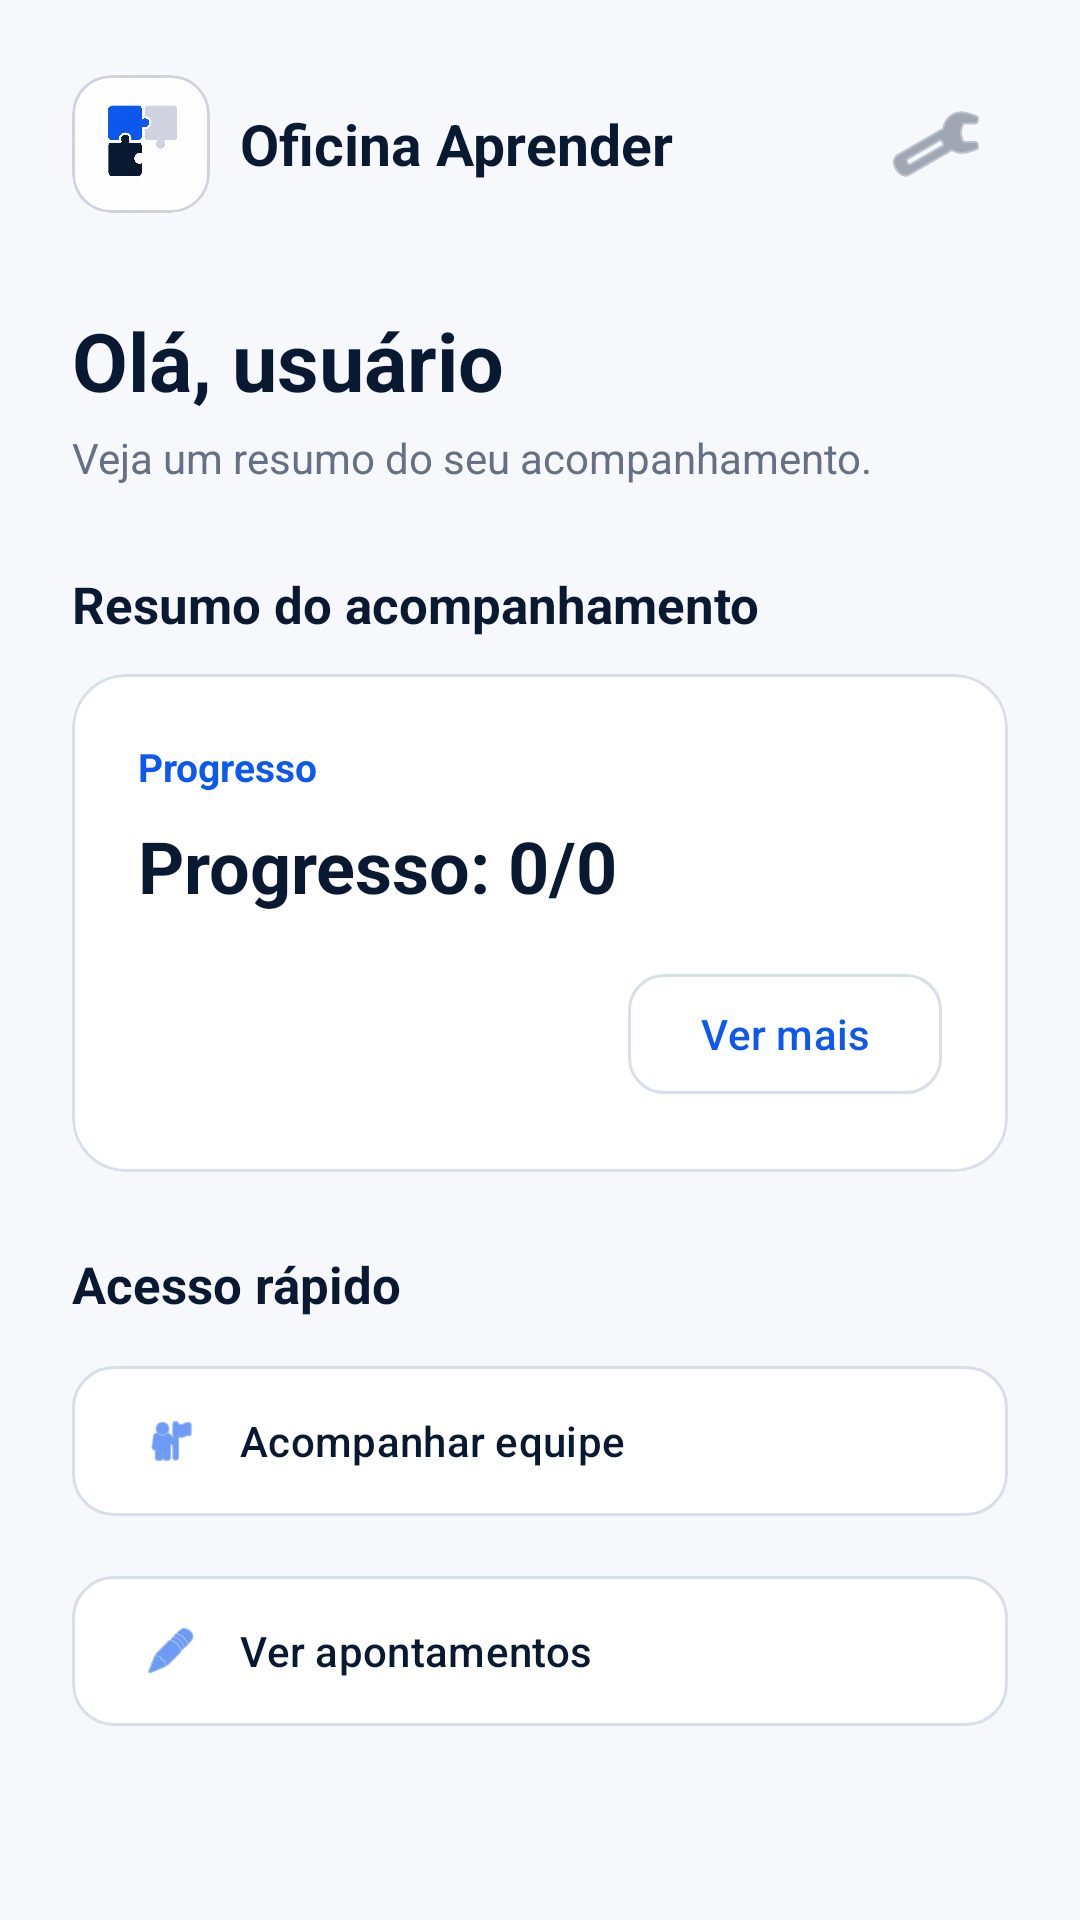

The Android layout XML behind this screen, and the referenced resources:
<!-- AndroidManifest.xml: application theme Theme.TCC -->
<!-- res/layout/dashboard.xml -->
<?xml version="1.0" encoding="utf-8"?>
<ScrollView xmlns:android="http://schemas.android.com/apk/res/android"
    xmlns:app="http://schemas.android.com/apk/res-auto"
    android:layout_width="match_parent"
    android:layout_height="match_parent"
    android:background="@color/background_light"
    android:fillViewport="true">

    <LinearLayout
        android:layout_width="match_parent"
        android:layout_height="wrap_content"
        android:orientation="vertical"
        android:padding="24dp">

        <LinearLayout
            android:layout_width="match_parent"
            android:layout_height="wrap_content"
            android:gravity="center_vertical"
            android:orientation="horizontal">

            <com.google.android.material.card.MaterialCardView
                android:layout_width="46dp"
                android:layout_height="46dp"
                app:cardBackgroundColor="@color/white"
                app:cardCornerRadius="13dp"
                app:cardElevation="0dp"
                app:strokeColor="@color/brand_gray"
                app:strokeWidth="1dp">

                <ImageView
                    android:layout_width="match_parent"
                    android:layout_height="match_parent"
                    android:contentDescription="@string/logo_descricao"
                    android:scaleType="fitCenter"
                    android:src="@drawable/logo_oficinaaprender" />
            </com.google.android.material.card.MaterialCardView>

            <TextView
                android:layout_width="0dp"
                android:layout_height="wrap_content"
                android:layout_marginStart="10dp"
                android:layout_weight="1"
                android:text="@string/app_name"
                android:textColor="@color/text_primary"
                android:textSize="19sp"
                android:textStyle="bold" />

            <ImageButton
                android:id="@+id/btnConfig"
                android:layout_width="48dp"
                android:layout_height="48dp"
                android:background="?attr/selectableItemBackgroundBorderless"
                android:contentDescription="@string/configuracoes"
                android:padding="12dp"
                android:src="@android:drawable/ic_menu_preferences"
                app:tint="@color/text_secondary" />
        </LinearLayout>

        <TextView
            android:id="@+id/tvNomeUsuario"
            android:layout_width="match_parent"
            android:layout_height="wrap_content"
            android:layout_marginTop="30dp"
            android:text="@string/ola_usuario_padrao"
            android:textColor="@color/text_primary"
            android:textSize="27sp"
            android:textStyle="bold" />

        <TextView
            android:layout_width="match_parent"
            android:layout_height="wrap_content"
            android:layout_marginTop="5dp"
            android:text="@string/dashboard_subtitulo"
            android:textColor="@color/text_secondary"
            android:textSize="14sp" />

        <TextView
            android:layout_width="match_parent"
            android:layout_height="wrap_content"
            android:layout_marginTop="28dp"
            android:text="@string/resumo_acompanhamento"
            android:textColor="@color/text_primary"
            android:textSize="17sp"
            android:textStyle="bold" />

        <com.google.android.material.card.MaterialCardView
            android:layout_width="match_parent"
            android:layout_height="wrap_content"
            android:layout_marginTop="12dp"
            app:cardBackgroundColor="@color/surface"
            app:cardCornerRadius="18dp"
            app:cardElevation="0dp"
            app:strokeColor="@color/border_color"
            app:strokeWidth="1dp">

            <LinearLayout
                android:layout_width="match_parent"
                android:layout_height="wrap_content"
                android:orientation="vertical"
                android:padding="22dp">

                <TextView
                    android:layout_width="wrap_content"
                    android:layout_height="wrap_content"
                    android:text="@string/progresso"
                    android:textColor="@color/primary_blue"
                    android:textSize="13sp"
                    android:textStyle="bold" />

                <TextView
                    android:id="@+id/tvProgresso"
                    android:layout_width="wrap_content"
                    android:layout_height="wrap_content"
                    android:layout_marginTop="8dp"
                    android:text="@string/progresso_inicial"
                    android:textColor="@color/text_primary"
                    android:textSize="24sp"
                    android:textStyle="bold" />

                <com.google.android.material.button.MaterialButton
                    android:id="@+id/btnVerMais"
                    style="@style/Widget.Material3.Button.OutlinedButton"
                    android:layout_width="wrap_content"
                    android:layout_height="48dp"
                    android:layout_gravity="end"
                    android:layout_marginTop="16dp"
                    android:text="@string/ver_mais"
                    android:textAllCaps="false"
                    android:textColor="@color/primary_blue"
                    app:cornerRadius="12dp"
                    app:strokeColor="@color/border_color" />
            </LinearLayout>
        </com.google.android.material.card.MaterialCardView>

        <TextView
            android:layout_width="match_parent"
            android:layout_height="wrap_content"
            android:layout_marginTop="26dp"
            android:text="@string/acesso_rapido"
            android:textColor="@color/text_primary"
            android:textSize="17sp"
            android:textStyle="bold" />

        <com.google.android.material.button.MaterialButton
            android:id="@+id/btnAcompanharEquipe"
            style="@style/Widget.Material3.Button.OutlinedButton"
            android:layout_width="match_parent"
            android:layout_height="58dp"
            android:layout_marginTop="12dp"
            android:gravity="start|center_vertical"
            android:text="@string/acompanhar_equipe"
            android:textAllCaps="false"
            android:textColor="@color/text_primary"
            app:backgroundTint="@color/surface"
            app:cornerRadius="14dp"
            app:icon="@android:drawable/ic_menu_myplaces"
            app:iconPadding="14dp"
            app:iconTint="@color/primary_blue"
            app:strokeColor="@color/border_color" />

        <com.google.android.material.button.MaterialButton
            android:id="@+id/btnVerApontamentos"
            style="@style/Widget.Material3.Button.OutlinedButton"
            android:layout_width="match_parent"
            android:layout_height="58dp"
            android:layout_marginTop="12dp"
            android:gravity="start|center_vertical"
            android:text="@string/ver_apontamentos"
            android:textAllCaps="false"
            android:textColor="@color/text_primary"
            app:backgroundTint="@color/surface"
            app:cornerRadius="14dp"
            app:icon="@android:drawable/ic_menu_edit"
            app:iconPadding="14dp"
            app:iconTint="@color/primary_blue"
            app:strokeColor="@color/border_color" />
    </LinearLayout>
</ScrollView>
<!-- resources referenced by this layout -->
<resources>
  <color name="background_light">#F6F8FC</color>
  <color name="border_color">#D9DFE9</color>
  <color name="brand_gray">#CFD3DF</color>
  <color name="primary_blue">#0D58ED</color>
  <color name="surface">#FFFFFFFF</color>
  <color name="text_primary">#081931</color>
  <color name="text_secondary">#657084</color>
  <color name="white">#FFFFFFFF</color>
  <!-- drawable logo_oficinaaprender: png bitmap (drawable, 740428 bytes) -->
  <string name="acesso_rapido">Acesso rápido</string>
  <string name="acompanhar_equipe">Acompanhar equipe</string>
  <string name="app_name">Oficina Aprender</string>
  <string name="configuracoes">Configurações</string>
  <string name="dashboard_subtitulo">Veja um resumo do seu acompanhamento.</string>
  <string name="logo_descricao">Logo Oficina Aprender</string>
  <string name="ola_usuario_padrao">Olá, usuário</string>
  <string name="progresso">Progresso</string>
  <string name="progresso_inicial">Progresso: 0/0</string>
  <string name="resumo_acompanhamento">Resumo do acompanhamento</string>
  <string name="ver_apontamentos">Ver apontamentos</string>
  <string name="ver_mais">Ver mais</string>
  <style name="Theme.TCC" parent="Base.Theme.TCC" />
  <style name="Base.Theme.TCC" parent="Theme.Material3.DayNight.NoActionBar">
          <item name="colorPrimary">@color/primary_blue</item>
          <item name="colorOnPrimary">@color/on_primary</item>
          <item name="colorPrimaryContainer">@color/primary_container</item>
          <item name="colorOnPrimaryContainer">@color/text_primary</item>
  
          <item name="colorSecondary">@color/primary_blue</item>
          <item name="colorOnSecondary">@color/on_primary</item>
  
          <item name="colorSurface">@color/surface</item>
          <item name="colorOnSurface">@color/text_primary</item>
          <item name="colorOutline">@color/border_color</item>
  
          <item name="android:windowBackground">@color/background_light</item>
          <item name="android:colorAccent">@color/primary_blue</item>
          <item name="android:textColorPrimary">@color/text_primary</item>
          <item name="android:textColorSecondary">@color/text_secondary</item>
  
          <item name="android:statusBarColor">@color/background_light</item>
          <item name="android:navigationBarColor">@color/background_light</item>
          <item name="android:windowLightStatusBar">true</item>
      </style>
  <color name="on_primary">#FFFFFFFF</color>
  <color name="primary_container">#E8EFFF</color>
</resources>
